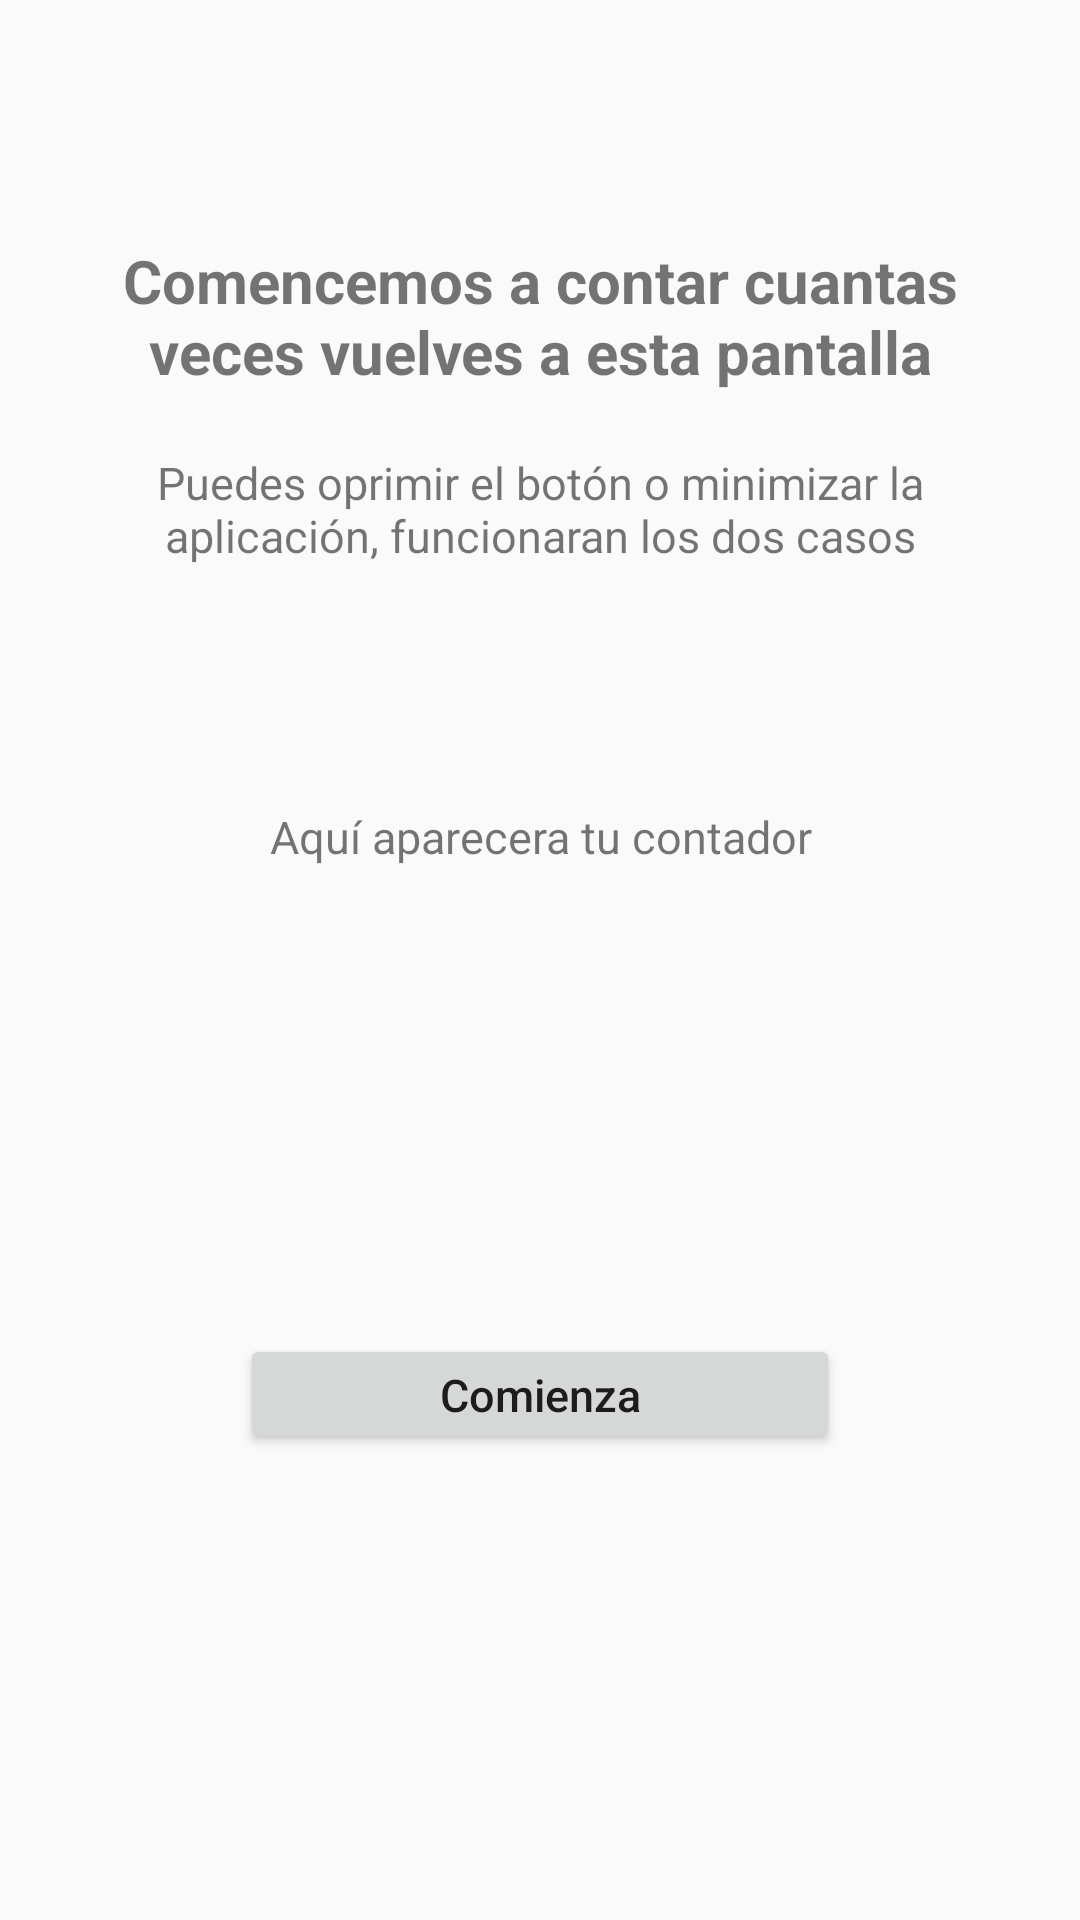

Layout XML and referenced resources for this Android screen:
<!-- AndroidManifest.xml: application theme Theme.AppCompat.Light.DarkActionBar -->
<!-- res/layout/activity_main.xml -->
<?xml version="1.0" encoding="utf-8"?>
<androidx.constraintlayout.widget.ConstraintLayout xmlns:android="http://schemas.android.com/apk/res/android"
    xmlns:app="http://schemas.android.com/apk/res-auto"
    xmlns:tools="http://schemas.android.com/tools"
    android:layout_width="match_parent"
    android:layout_height="match_parent"
    tools:context="com.draakoon.lifecycle.MainActivity">

    <TextView
        android:id="@+id/text_title"
        android:layout_width="300dp"
        android:layout_height="wrap_content"
        android:text="@string/text_title"
        android:gravity="center"
        android:textSize="20sp"
        android:layout_marginTop="80dp"
        android:textStyle="bold"
        app:layout_constraintLeft_toLeftOf="parent"
        app:layout_constraintRight_toRightOf="parent"
        app:layout_constraintTop_toTopOf="parent"
        />

    <TextView
        android:id="@+id/text_subtitle"
        android:layout_width="300dp"
        android:layout_height="wrap_content"
        android:layout_marginTop="20dp"
        android:text="@string/text_subtitle"
        android:gravity="center"
        android:textSize="15sp"
        app:layout_constraintEnd_toEndOf="parent"
        app:layout_constraintStart_toStartOf="parent"
        app:layout_constraintTop_toBottomOf="@+id/text_title"
        />

    <TextView
        android:id="@+id/textChange"
        android:layout_width="300dp"
        android:layout_height="wrap_content"
        android:layout_marginTop="80dp"
        android:text="@string/text_count_init"
        android:gravity="center"
        android:textSize="15sp"
        app:layout_constraintEnd_toEndOf="parent"
        app:layout_constraintStart_toStartOf="parent"
        app:layout_constraintTop_toBottomOf="@+id/text_subtitle"
        />

    <Button
        android:id="@+id/button_init"
        android:layout_width="200dp"
        android:layout_height="40dp"
        android:text="@string/button_init"
        android:textSize="15sp"
        android:textAllCaps="false"
        app:layout_constraintBottom_toBottomOf="parent"
        app:layout_constraintEnd_toEndOf="parent"
        app:layout_constraintStart_toStartOf="parent"
        app:layout_constraintTop_toBottomOf="@+id/textChange"
        />

</androidx.constraintlayout.widget.ConstraintLayout>
<!-- resources referenced by this layout -->
<resources>
  <string name="button_init">Comienza</string>
  <string name="text_count_init">Aquí aparecera tu contador</string>
  <string name="text_subtitle">Puedes oprimir el botón o minimizar la aplicación, funcionaran los dos casos</string>
  <string name="text_title">Comencemos a contar cuantas veces vuelves a esta pantalla</string>
</resources>
